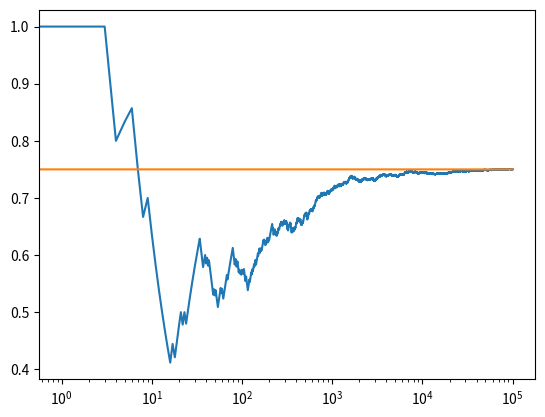
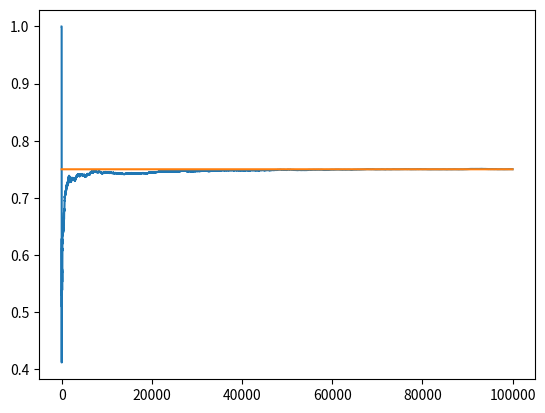

Write the Python code that produced these figures, in order.
import numpy as np
import matplotlib.pyplot as plt

NUM_TRIALS = 100000
EPS = 0.1
BANDIT_PROBABILITIES = [0.2, 0.5, 0.75]


class Bandit:
    def __init__(self, p):
        # p: the win rate
        self.p = p
        self.p_estimate = 0.0
        self.N = 0.0  # num samples collected so far

    def pull(self):
        # draw a 1 with probability p
        return np.random.random() < self.p

    def update(self, x):
        self.N += 1.0
        self.p_estimate = ((self.N - 1) * self.p_estimate + x) / self.N


def ucb(mean, n, nj):
    return mean + np.sqrt(2 * np.log(n) / nj)


def run_experiment():
    bandits = [Bandit(p) for p in BANDIT_PROBABILITIES]
    rewards = np.empty(NUM_TRIALS)
    total_plays = 0

    # initialization: play each bandit once
    for j in range(len(bandits)):
        x = bandits[j].pull()
        total_plays += 1
        bandits[j].update(x)

    for i in range(NUM_TRIALS):
        j = np.argmax([ucb(b.p_estimate, total_plays, b.N) for b in bandits])
        x = bandits[j].pull()
        total_plays += 1
        bandits[j].update(x)

        # for the plot
        rewards[i] = x
    cumulative_average = np.cumsum(rewards) / (np.arange(NUM_TRIALS) + 1)

    # plot moving average ctr
    plt.plot(cumulative_average)
    plt.plot(np.ones(NUM_TRIALS) * np.max(BANDIT_PROBABILITIES))
    plt.xscale("log")
    plt.show()

    # plot moving average ctr linear
    plt.plot(cumulative_average)
    plt.plot(np.ones(NUM_TRIALS) * np.max(BANDIT_PROBABILITIES))
    plt.show()

    for b in bandits:
        print(b.p_estimate)

    print("total reward earned:", rewards.sum())
    print("overall win rate:", rewards.sum() / NUM_TRIALS)
    print("num times selected each bandit:", [b.N for b in bandits])

    return cumulative_average


if __name__ == "__main__":
    run_experiment()
